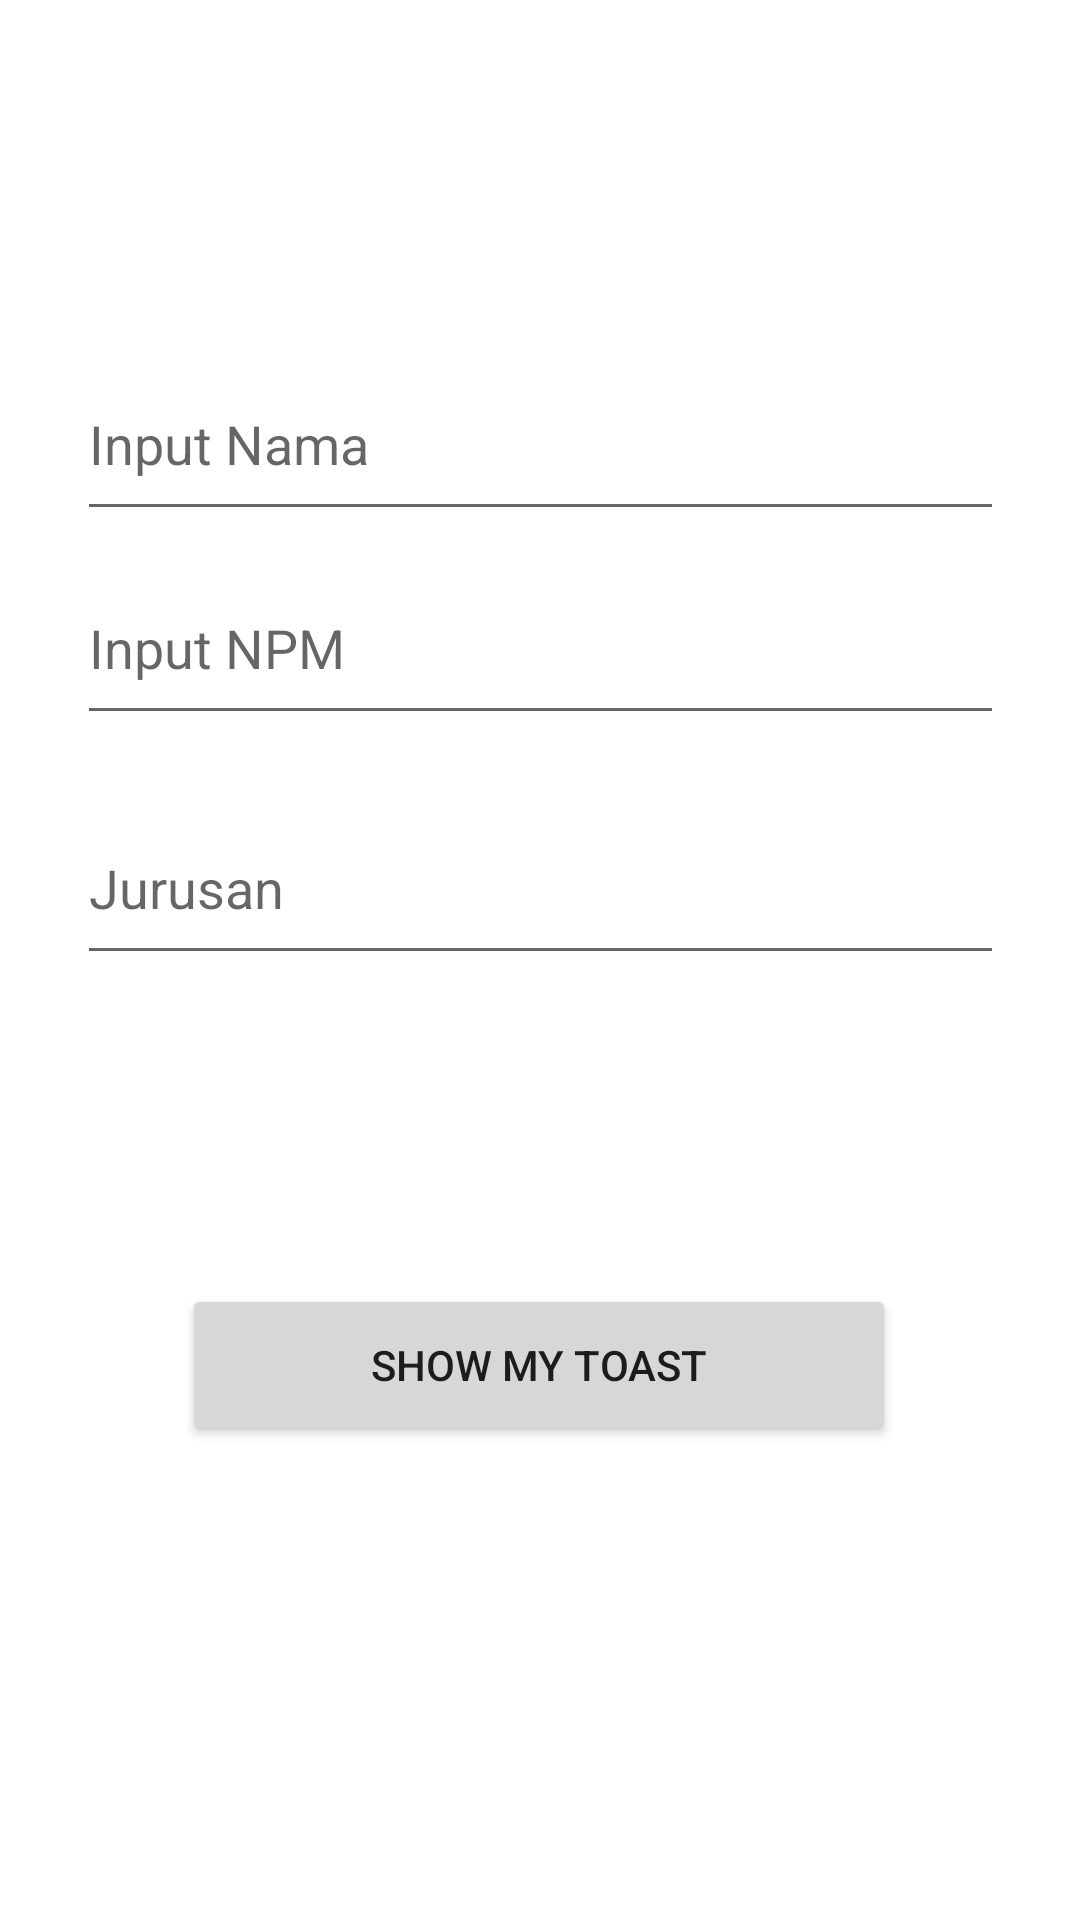

Android layout source for this screen:
<!-- AndroidManifest.xml: application theme Theme.Latihan2 -->
<!-- res/layout/activity_tugas1.xml -->
<?xml version="1.0" encoding="utf-8"?>
<androidx.constraintlayout.widget.ConstraintLayout xmlns:android="http://schemas.android.com/apk/res/android"
    xmlns:app="http://schemas.android.com/apk/res-auto"
    xmlns:tools="http://schemas.android.com/tools"
    android:layout_width="match_parent"
    android:layout_height="match_parent"
    android:padding="20dp"
    tools:context=".MainActivity">


    <Button
        android:id="@+id/btnToast"
        android:layout_width="238dp"
        android:layout_height="54dp"
        android:layout_marginTop="408dp"
        android:text="SHOW MY TOAST"
        app:layout_constraintEnd_toEndOf="parent"
        app:layout_constraintHorizontal_bias="0.497"
        app:layout_constraintStart_toStartOf="parent"
        app:layout_constraintTop_toTopOf="parent" />

    <EditText
        android:id="@+id/editName"
        android:layout_width="309dp"
        android:layout_height="61dp"
        android:layout_marginTop="164dp"
        android:ems="10"
        android:hint="Input NPM"
        android:inputType="textPersonName"
        app:layout_constraintEnd_toEndOf="parent"
        app:layout_constraintStart_toStartOf="parent"
        app:layout_constraintTop_toTopOf="parent" />

    <EditText
        android:id="@+id/editNomor"
        android:layout_width="309dp"
        android:layout_height="61dp"
        android:layout_marginTop="96dp"
        android:ems="10"
        android:hint="Input Nama"
        android:inputType="textPersonName"
        app:layout_constraintEnd_toEndOf="parent"
        app:layout_constraintStart_toStartOf="parent"
        app:layout_constraintTop_toTopOf="parent" />

    <EditText
        android:id="@+id/editProdi"
        android:layout_width="309dp"
        android:layout_height="61dp"
        android:layout_marginTop="244dp"
        android:ems="10"
        android:hint="Jurusan"
        android:inputType="textPersonName"
        app:layout_constraintEnd_toEndOf="parent"
        app:layout_constraintStart_toStartOf="parent"
        app:layout_constraintTop_toTopOf="parent" />

</androidx.constraintlayout.widget.ConstraintLayout>
<!-- resources referenced by this layout -->
<resources>
  <style name="Theme.Latihan2" parent="Theme.MaterialComponents.DayNight.DarkActionBar">
          
          <item name="colorPrimary">@color/purple_500</item>
          <item name="colorPrimaryVariant">@color/purple_700</item>
          <item name="colorOnPrimary">@color/white</item>
          
          <item name="colorSecondary">@color/teal_200</item>
          <item name="colorSecondaryVariant">@color/teal_700</item>
          <item name="colorOnSecondary">@color/black</item>
          
          <item name="android:statusBarColor">?attr/colorPrimaryVariant</item>
          
      </style>
  <!-- not gathered from this repository: default colours our renderer supplied (Android Studio template values) -->
  <color name="purple_500">#FF6200EE</color>
  <color name="purple_700">#FF3700B3</color>
  <color name="teal_200">#FF03DAC5</color>
  <color name="teal_700">#FF018786</color>
  <color name="black">#FF000000</color>
  <color name="white">#FFFFFFFF</color>
</resources>
